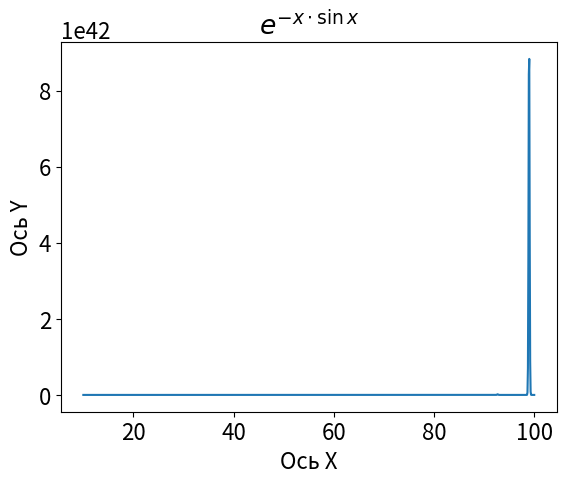

Write Python code to recreate this figure. (Note: this script raises an exception after producing the figure.)
import numpy as np
import matplotlib as mpl
import matplotlib.pyplot as plt

mpl.rcParams['font.size']=16
plt.figure()

plt.title(r'$e ^{-x \cdot \sin x}$')
plt.xlabel("Ось X")
plt.ylabel("Ось Y")

x_data = np.linspace(10,100,1001)
y_data = np.exp(-x_data * np.sin(x_data))

plt.plot(x_data, y_data, label="Ещё один красивый график")

plt.grid(b=True, which='major', axis='both', alpha=1)
plt.grid(b=True, which='minor', axis='both', alpha=0.5)
plt.minorticks_on()
plt.ylim(0,5)


plt.savefig('Graph Matplotlib(3-5).jpg')